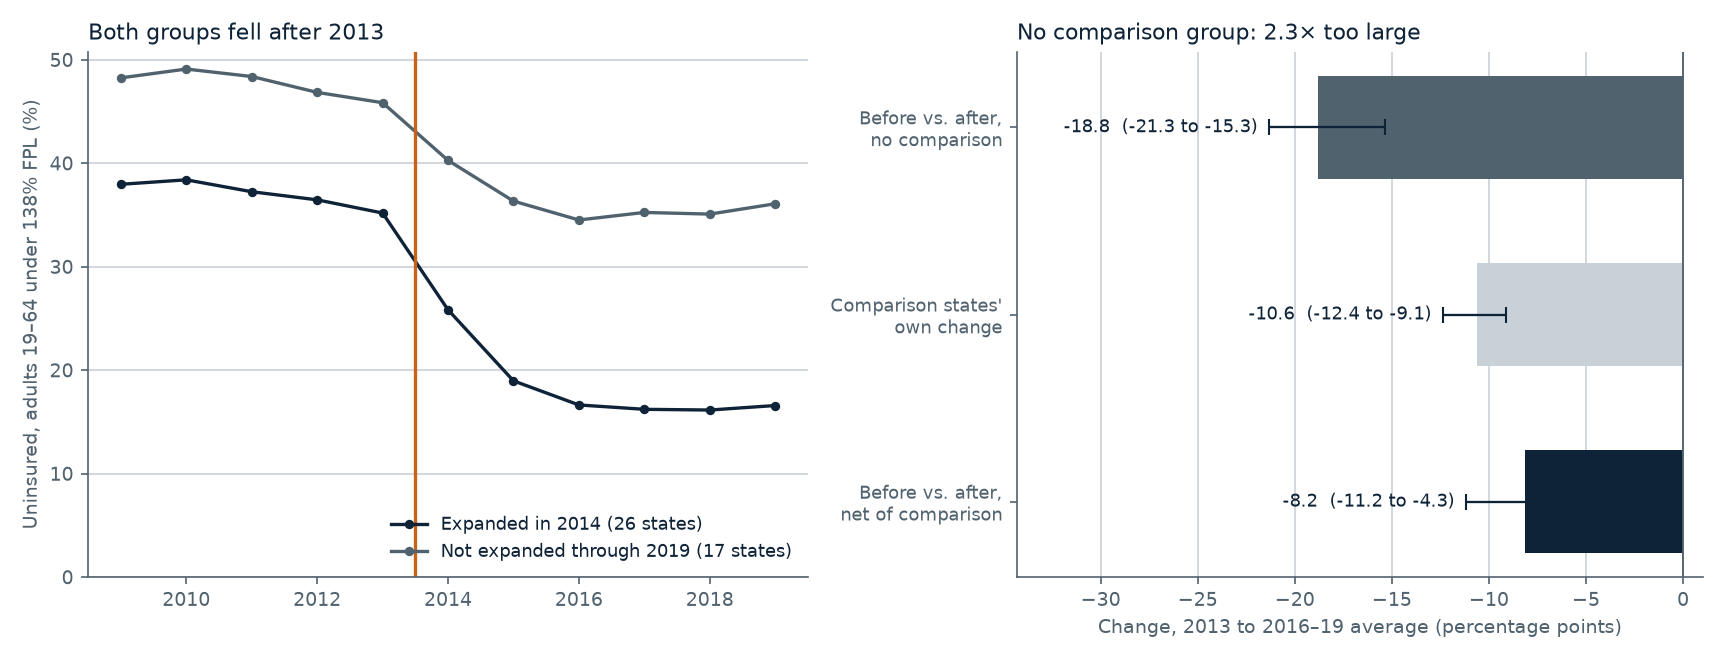

Source data for this figure (header and first rows):
estimate, pp, lo, hi
Before and after (2014 cohort, no compar…, -18.79, -21.31, -15.34
Change in comparison states, -10.64, -12.36, -9.101
Comparison-adjusted (2x2 DiD), -8.151, -11.17, -4.331
